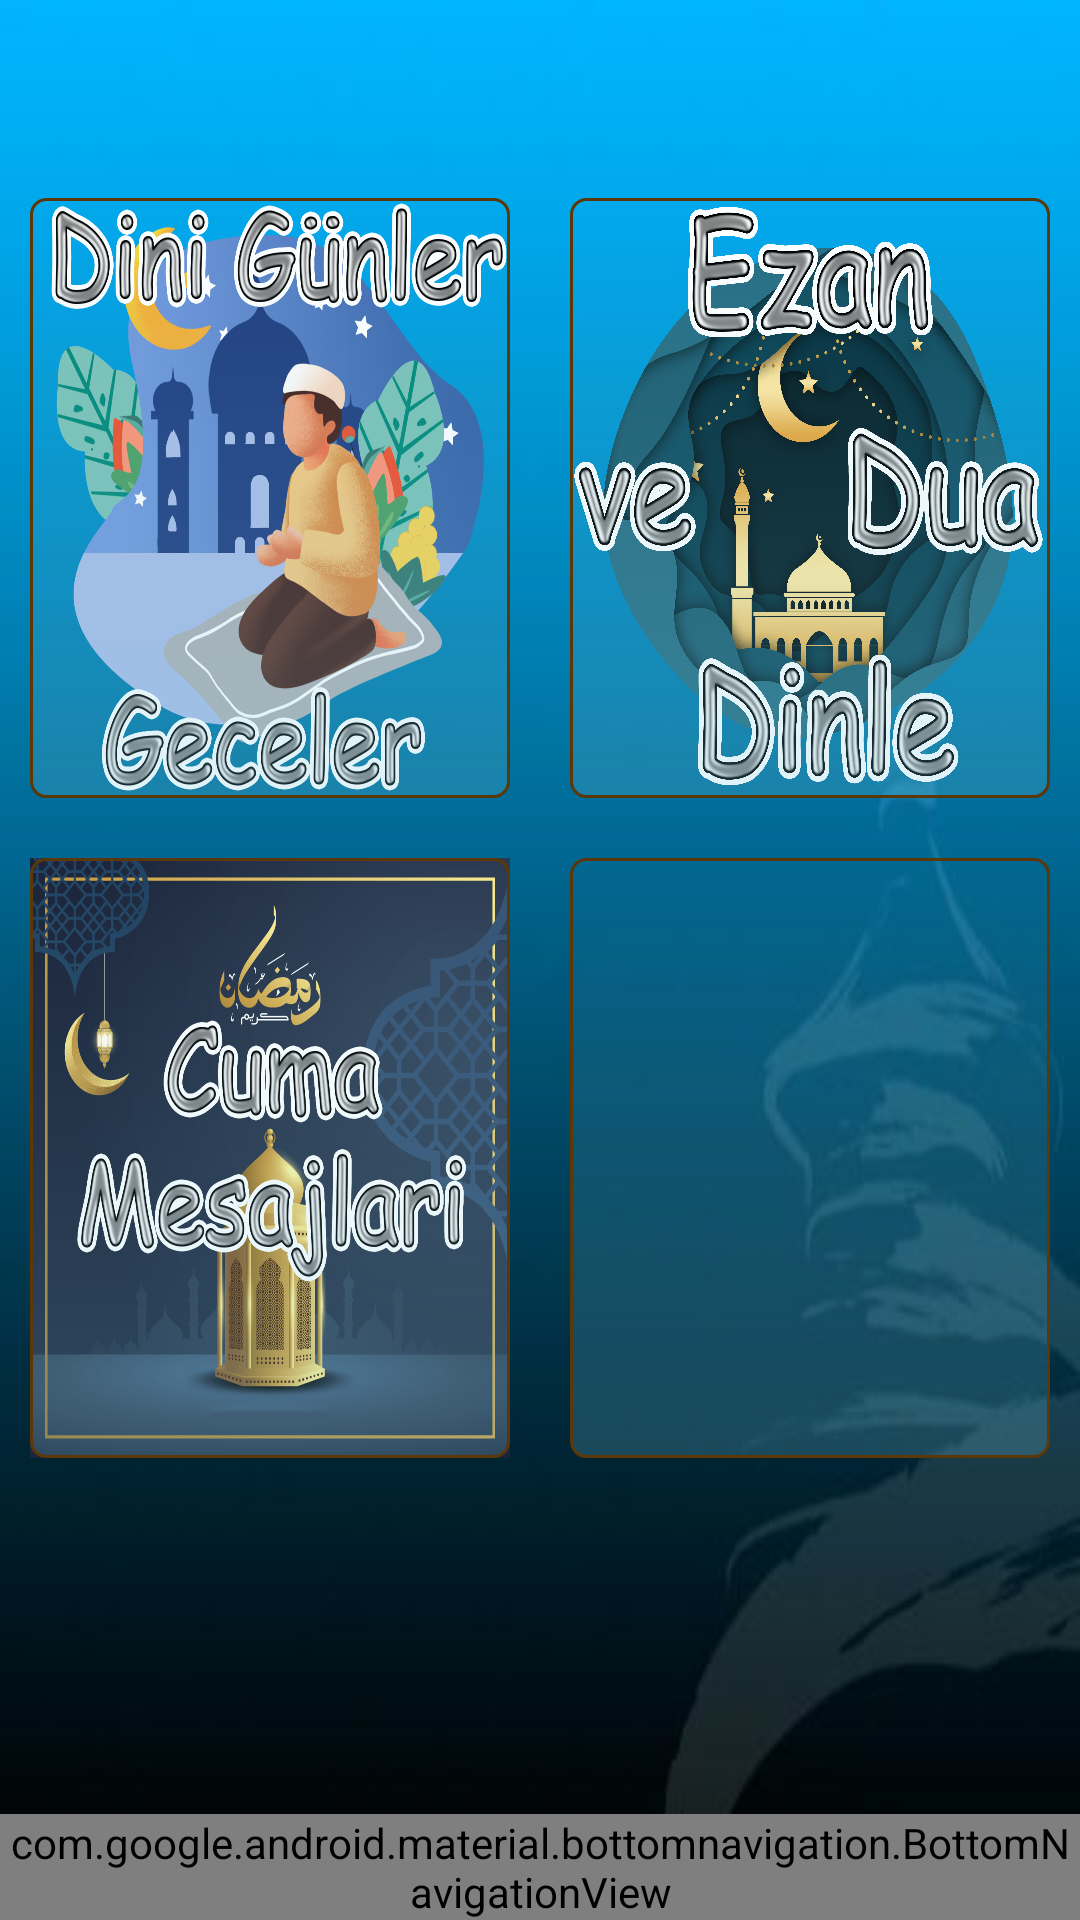

The Android layout XML behind this screen, and the referenced resources:
<!-- AndroidManifest.xml: application theme AppTheme -->
<!-- res/layout/activity_bottom_menu.xml -->
<?xml version="1.0" encoding="utf-8"?>
<RelativeLayout xmlns:android="http://schemas.android.com/apk/res/android"
    xmlns:app="http://schemas.android.com/apk/res-auto"
    xmlns:tools="http://schemas.android.com/tools"
    android:layout_width="match_parent"
    android:layout_height="match_parent"
    android:background="@mipmap/arkaplan_bildirim"
    android:paddingTop="?actionBarSize"
    tools:context=".bottomnavi.bottom_menu">


    <LinearLayout
        android:id="@+id/linear_birinci_satir"
        android:layout_width="match_parent"
        android:layout_height="wrap_content"
        android:layout_margin="10dp"
        android:orientation="horizontal">

        <ImageButton
            android:id="@+id/btn_dini_gunler_ve_geceler"
            android:layout_width="match_parent"
            android:layout_height="200dp"
            android:layout_marginRight="10dp"
            android:layout_weight="1"
            android:adjustViewBounds="true"
            android:background="@mipmap/dini_gunler_ve_geceler_min"
            android:scaleType="centerCrop"
            android:src="@drawable/button_menuler" />

        <ImageButton
            android:id="@+id/btn_ezan_ve_dua_dinle_min"
            android:layout_width="match_parent"
            android:layout_height="200dp"
            android:layout_marginLeft="10dp"
            android:layout_weight="1"
            android:adjustViewBounds="true"
            android:background="@mipmap/ezan_ve_dua_dinle_min"
            android:scaleType="centerCrop"
            android:src="@drawable/button_menuler" />
    </LinearLayout>

    <LinearLayout
        android:id="@+id/linear_ikinci_satir"
        android:layout_width="match_parent"
        android:layout_height="wrap_content"
        android:layout_below="@id/linear_birinci_satir"
        android:layout_margin="10dp"
        android:orientation="horizontal">

        <ImageButton
            android:id="@+id/btn_cuma_mesajlari"
            android:layout_width="match_parent"
            android:layout_height="200dp"
            android:layout_marginRight="10dp"
            android:layout_weight="1"
            android:adjustViewBounds="true"
            android:background="@mipmap/cuma_mesajlari"
            android:scaleType="centerCrop"
            android:src="@drawable/button_menuler" />

        <ImageButton
            android:id="@+id/btn_kible_pusulasi_min"
            android:layout_width="match_parent"
            android:layout_height="200dp"
            android:layout_marginLeft="10dp"
            android:layout_weight="1"
            android:adjustViewBounds="true"
            android:background="@mipmap/kible_pusulasi_min"
            android:scaleType="centerCrop"
            android:src="@drawable/button_menuler" />
    </LinearLayout>


    <com.google.android.material.bottomnavigation.BottomNavigationView
        android:id="@+id/bottom_navigation"
        android:layout_width="match_parent"
        android:layout_height="wrap_content"
        android:layout_alignParentBottom="true"
        app:itemBackground="@color/colorPrimary"
        app:itemIconTint="@drawable/selector"
        app:itemTextColor="@drawable/selector"
        app:menu="@menu/navgation_menu" />

</RelativeLayout>
<!-- resources referenced by this layout -->
<resources>
  <color name="colorPrimary">#385376</color>
  <!-- drawable button_menuler (drawable) -->
  <?xml version="1.0" encoding="utf-8"?>
  <selector xmlns:android="http://schemas.android.com/apk/res/android">
      <item android:state_pressed="true">
          <layer-list>
  
              <item>
                  <shape>
                      <gradient android:angle="270" android:endColor="#3B3795A6" android:startColor="#3B3795A6" />
                      <stroke android:width="1dp" android:color="#5c3708" />
                      <corners android:radius="5dp" />
                      <padding android:bottom="10dp" android:left="10dp" android:right="10dp" android:top="10dp" />
                  </shape>
              </item>
          </layer-list>
      </item>
  
      <item android:state_enabled="true">
          <layer-list>
  
              <item>
                  <shape android:shape="rectangle">
                      <gradient android:angle="270" android:endColor="#3B71C6E0" android:startColor="#0371C6E0" />
                      <stroke android:width="1dp" android:color="#5c3708" />
                      <corners android:radius="5dp" />
                      <padding android:bottom="10dp" android:left="10dp" android:right="10dp" android:top="10dp" />
                  </shape>
              </item>
          </layer-list>
      </item>
  
  </selector>
  <!-- drawable selector (drawable-v24) -->
  <?xml version="1.0" encoding="utf-8"?>
  <selector xmlns:android="http://schemas.android.com/apk/res/android">
  
      <item
          android:state_selected="true"
          android:color="@android:color/white"/>
      <item
          android:state_selected="false"
          android:color="@android:color/secondary_text_light_nodisable" />
  </selector>
  <!-- mipmap arkaplan_bildirim: jpg bitmap (mipmap-xxhdpi, 12334 bytes) -->
  <!-- mipmap cuma_mesajlari: png bitmap (mipmap-anydpi-v26, 172056 bytes) -->
  <!-- mipmap dini_gunler_ve_geceler_min: png bitmap (mipmap-anydpi-v26, 182628 bytes) -->
  <!-- mipmap ezan_ve_dua_dinle_min: png bitmap (mipmap-anydpi-v26, 1039970 bytes) -->
  <style name="AppTheme" parent="Theme.AppCompat.Light.DarkActionBar">
          
          <item name="colorPrimary">@color/colorPrimary</item>
          <item name="colorPrimaryDark">@color/colorPrimaryDark</item>
          <item name="colorAccent">@color/colorAccent</item>
      </style>
  <color name="colorPrimaryDark">#003700B3</color>
  <color name="colorAccent">#3303DAC5</color>
</resources>
